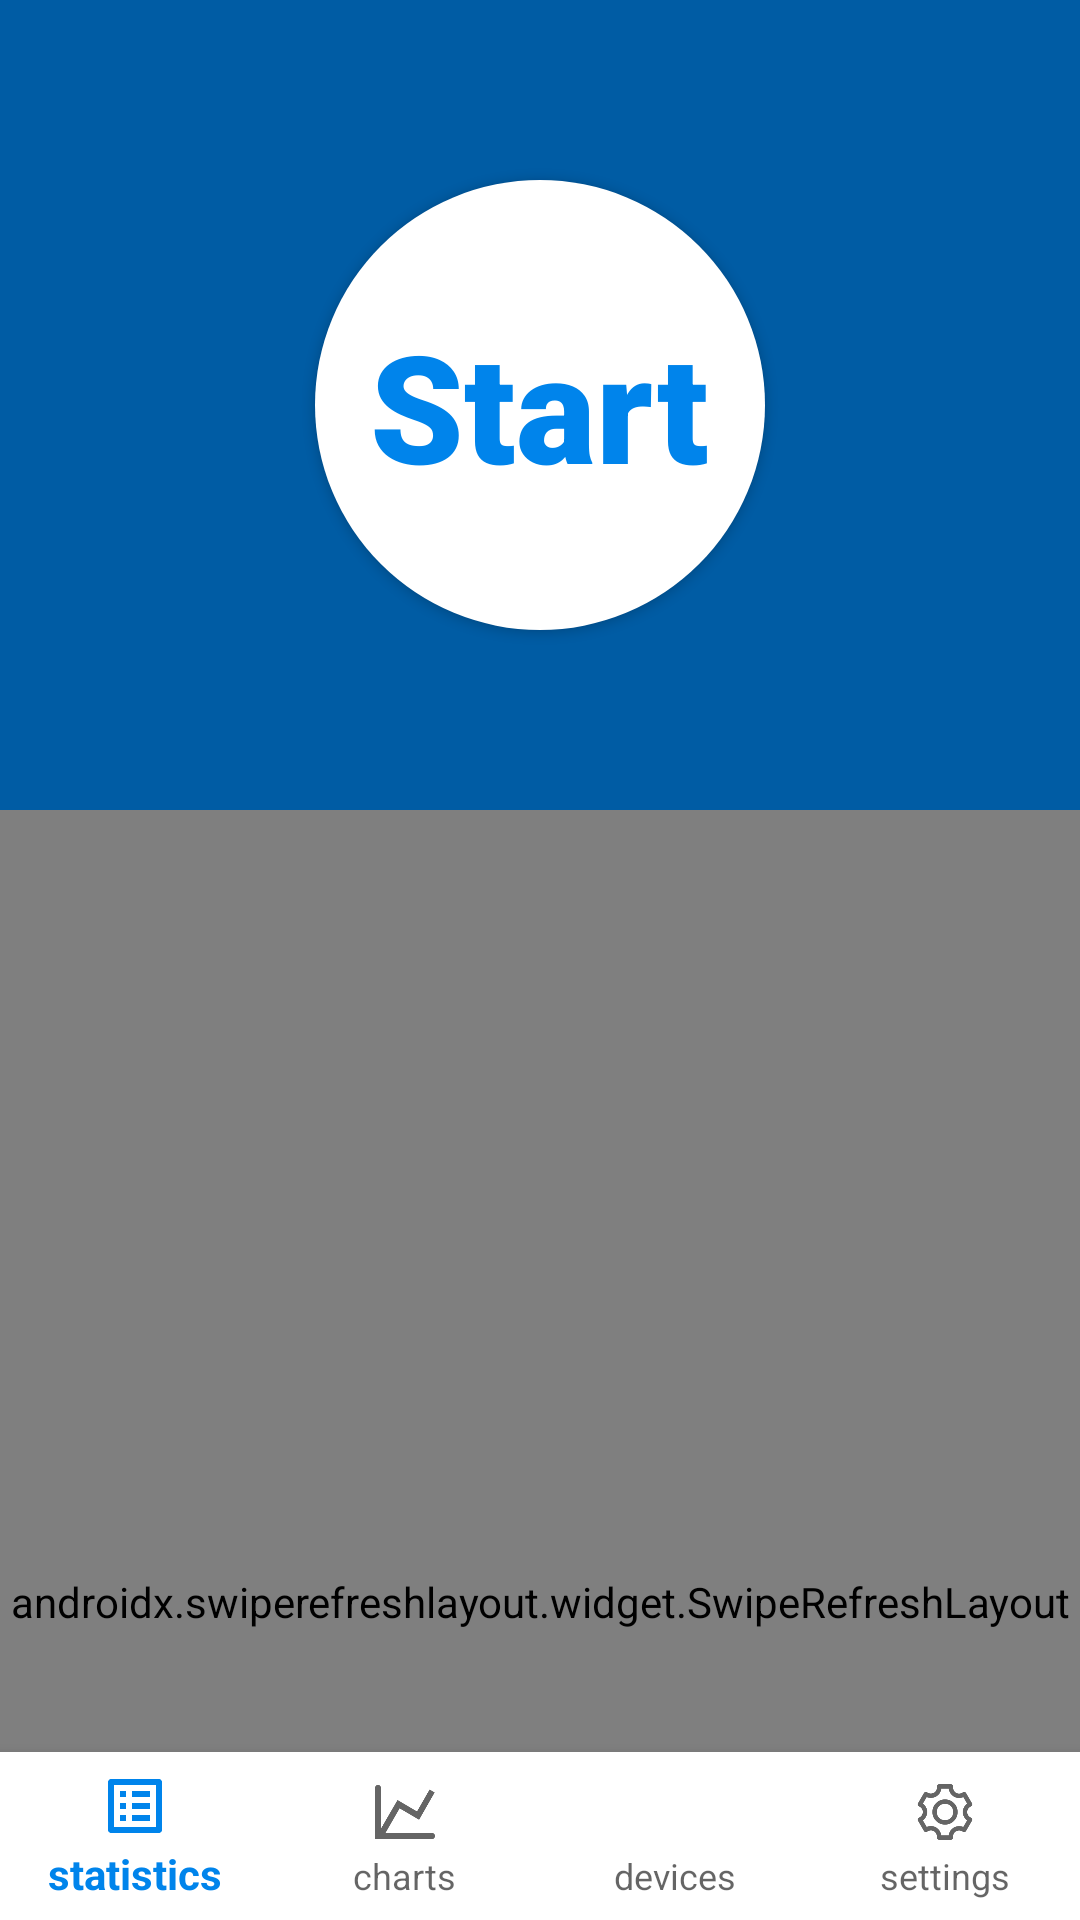

Android layout source for this screen:
<!-- AndroidManifest.xml: application theme AppTheme -->
<!-- res/layout/activity_main_interface.xml -->
<?xml version="1.0" encoding="utf-8"?>
<androidx.constraintlayout.widget.ConstraintLayout
    xmlns:android="http://schemas.android.com/apk/res/android"
    xmlns:app="http://schemas.android.com/apk/res-auto"
    xmlns:tools="http://schemas.android.com/tools"
    android:layout_width="match_parent"
    android:layout_height="match_parent">
    <androidx.coordinatorlayout.widget.CoordinatorLayout
        android:layout_width="match_parent"
        android:layout_height="0dp"
        app:layout_constraintBottom_toTopOf="@+id/bnv_main_menu"
        app:layout_constraintTop_toTopOf="parent">

        <com.google.android.material.appbar.AppBarLayout
            android:id="@+id/abl_main"
            android:layout_width="match_parent"
            android:layout_height="wrap_content"
            android:background="?attr/colorPrimary"
            android:theme="@style/ThemeOverlay.AppCompat.Dark.ActionBar">

            <com.google.android.material.appbar.CollapsingToolbarLayout
                android:layout_width="match_parent"
                android:layout_height="270dp"
                app:contentScrim="@color/colorMyThemeDark"
                app:scrimAnimationDuration="200"
                app:layout_scrollFlags="scroll|exitUntilCollapsed|snap" >
                <ImageView
                    android:layout_width="match_parent"
                    android:layout_height="match_parent"
                    android:background="@drawable/img_login_background"
                    android:fitsSystemWindows="true"
                    android:scaleType="centerCrop"
                    app:layout_collapseMode="parallax" />

                <View
                    android:layout_width="match_parent"
                    android:layout_height="match_parent"
                    android:alpha="0.3"
                    android:background="@android:color/black"
                    android:fitsSystemWindows="true" />

                <TextView
                    android:id="@+id/tv_main_time"
                    android:layout_width="wrap_content"
                    android:layout_height="wrap_content"
                    android:layout_gravity="center"
                    android:elevation="65dp"
                    android:layout_marginBottom="40dp"
                    android:fitsSystemWindows="true"
                    android:text="00:00:00"
                    android:textColor="@color/colorMyTheme"
                    android:textSize="@dimen/size_text_medium_15sp"
                    app:layout_collapseMode="parallax"
                    android:visibility="invisible"
                    />

                <TextView
                    android:id="@+id/tv_main_count"
                    android:layout_width="wrap_content"
                    android:layout_height="wrap_content"
                    android:layout_gravity="center"
                    android:elevation="65dp"
                    android:fitsSystemWindows="true"
                    android:fontFamily="sans-serif-black"
                    android:text="@string/start"
                    android:textColor="@color/colorMyTheme"
                    android:textSize="50sp"
                    app:layout_collapseMode="parallax"

                    />

                <TextView
                    android:id="@+id/tv_main_description"
                    android:layout_width="wrap_content"
                    android:layout_height="wrap_content"
                    android:elevation="65dp"
                    android:fitsSystemWindows="true"
                    android:text="@string/guests_present"
                    android:textColor="@color/colorMyTheme"
                    android:textSize="@dimen/size_text_medium_15sp"
                    android:layout_marginTop="40dp"
                    android:layout_gravity="center"
                    app:layout_collapseMode="parallax"
                    android:visibility="invisible"/>


                <Button
                    android:id="@+id/btn_main_start_circle"
                    android:layout_width="150dp"
                    android:layout_height="150dp"
                    android:layout_gravity="center"
                    android:background="@drawable/bg_main_big_number"
                    android:elevation="64dp"
                    android:fitsSystemWindows="true"
                    app:layout_collapseMode="parallax"
                    />

                <androidx.appcompat.widget.Toolbar
                    android:layout_width="match_parent"
                    android:layout_height="?attr/actionBarSize"
                    android:layout_gravity="top"
                    android:layout_marginBottom="0dp"
                    app:popupTheme="@style/ThemeOverlay.AppCompat.Light" />

            </com.google.android.material.appbar.CollapsingToolbarLayout>

        </com.google.android.material.appbar.AppBarLayout>

        <androidx.swiperefreshlayout.widget.SwipeRefreshLayout
            android:id="@+id/srl_main_refresh"
            android:layout_width="match_parent"
            android:layout_height="match_parent"
            app:layout_behavior="@string/appbar_scrolling_view_behavior">

            <androidx.viewpager.widget.ViewPager
                android:id="@+id/vp_main_holder"
                android:layout_width="match_parent"
                android:layout_height="match_parent"
                android:background="@color/colorLightGrey" />
        </androidx.swiperefreshlayout.widget.SwipeRefreshLayout>

    </androidx.coordinatorlayout.widget.CoordinatorLayout>

    <com.google.android.material.bottomnavigation.BottomNavigationView
        android:id="@+id/bnv_main_menu"
        android:layout_width="0dp"
        android:layout_height="wrap_content"
        app:layout_constraintBottom_toBottomOf="parent"
        app:layout_constraintEnd_toEndOf="parent"
        app:layout_constraintStart_toStartOf="parent"
        android:background="@color/colorWhite"
        app:itemIconTint="@color/color_menu_icon"
        app:itemTextColor="@color/color_menu_icon"
        app:menu="@menu/menu_main_interface"
        app:labelVisibilityMode="labeled"/>

</androidx.constraintlayout.widget.ConstraintLayout>
<!-- resources referenced by this layout -->
<resources>
  <color name="colorLightGrey">#F0F0F0</color>
  <color name="colorMyTheme">#0084EB</color>
  <color name="colorMyThemeDark">#006EBE</color>
  <color name="colorWhite">#FFFFFF</color>
  <dimen name="size_text_medium_15sp">15sp</dimen>
  <!-- drawable bg_main_big_number (drawable) -->
  <?xml version="1.0" encoding="utf-8"?>
  <shape android:shape="oval"
      xmlns:android="http://schemas.android.com/apk/res/android" >
  
      <solid android:color="@color/colorWhite" />
  </shape>
  <string name="guests_present">guests present</string>
  <string name="start">Start</string>
  <style name="AppTheme" parent="Theme.AppCompat.Light.NoActionBar">
          
          <item name="colorPrimary">@color/colorPrimary</item>
          <item name="colorPrimaryDark">@color/colorPrimaryDark</item>
          <item name="colorAccent">@color/colorAccent</item>
      </style>
  <color name="colorPrimary">#0084EB</color>
  <color name="colorPrimaryDark">#006EBE</color>
  <color name="colorAccent">#673AB7</color>
</resources>
